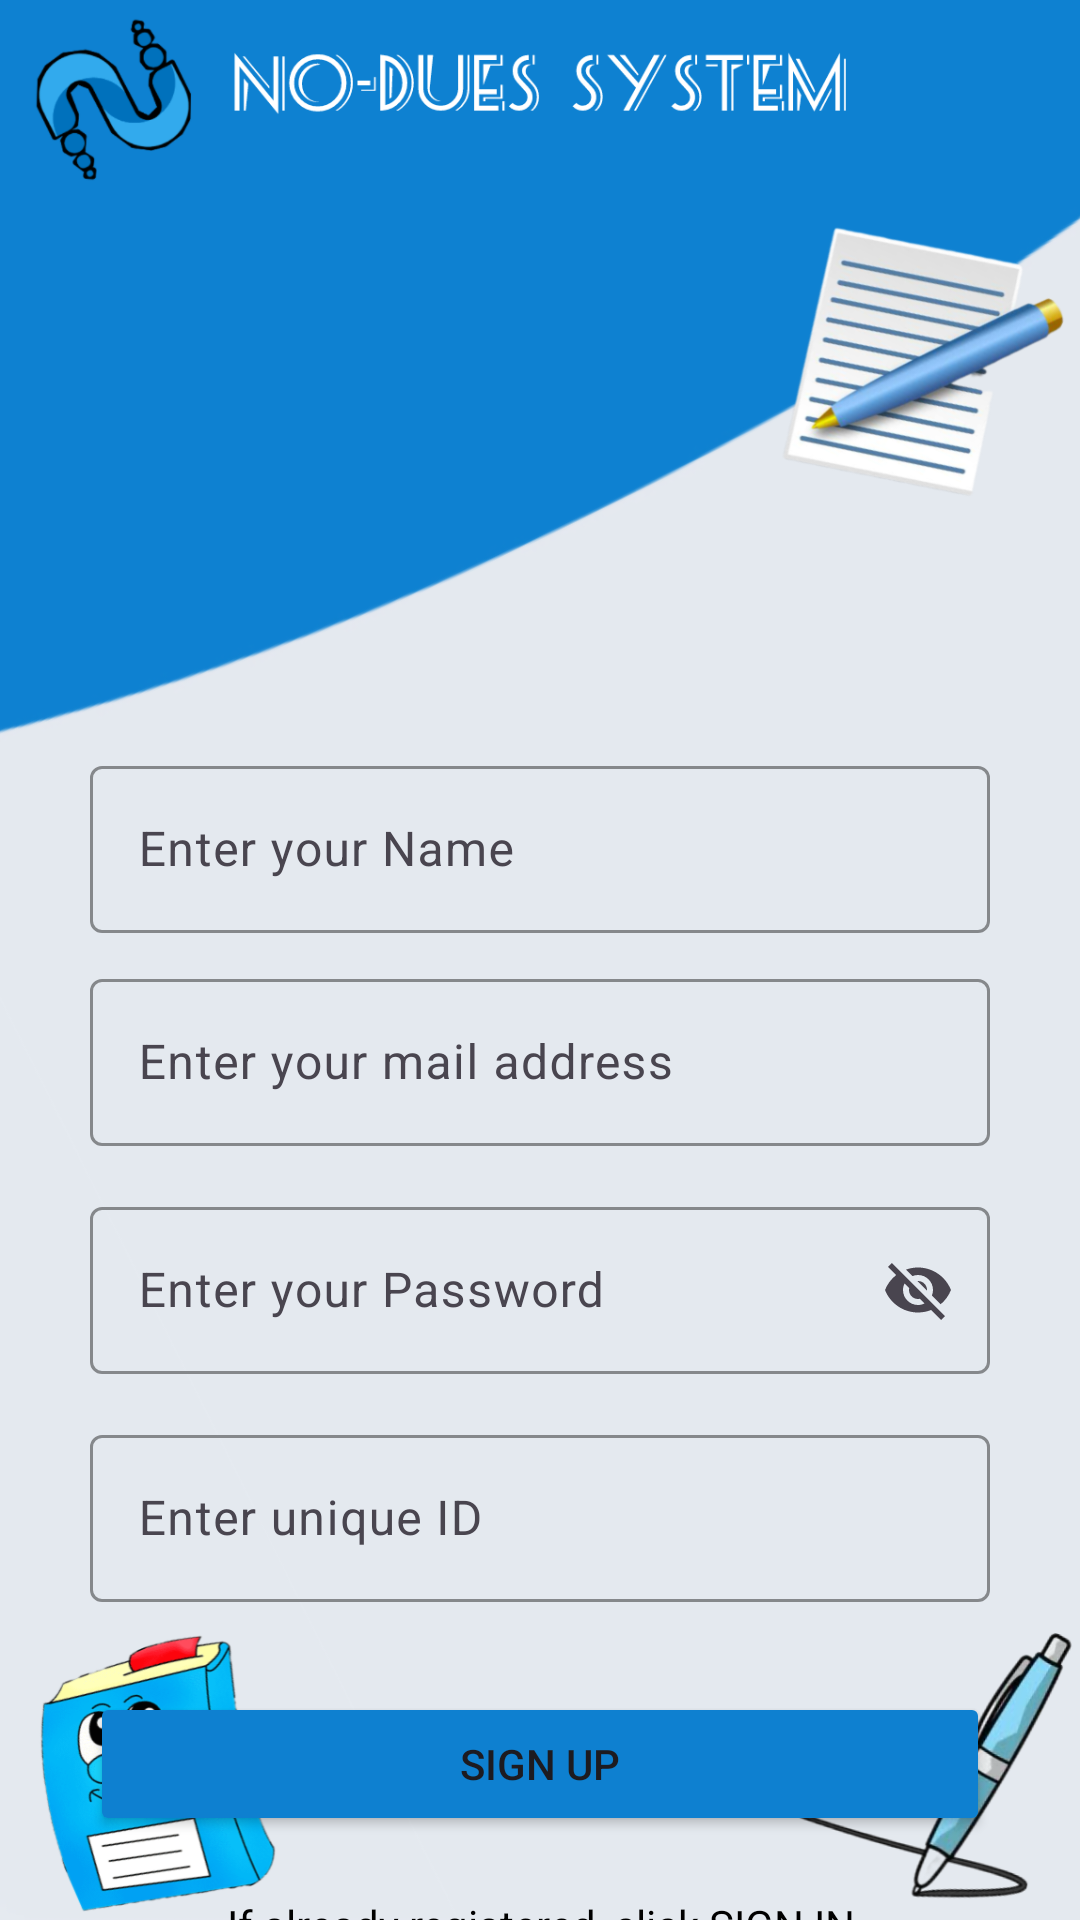

Write the Android layout XML for this screen, with the resource values it uses.
<!-- AndroidManifest.xml: application theme Theme.DatabaseInAndroid_2 -->
<!-- res/layout/activity_main.xml -->
<?xml version="1.0" encoding="utf-8"?>
<LinearLayout xmlns:android="http://schemas.android.com/apk/res/android"
    xmlns:app="http://schemas.android.com/apk/res-auto"
    xmlns:tools="http://schemas.android.com/tools"
    android:layout_width="match_parent"
    android:layout_height="match_parent"
    android:background="@drawable/all_pakka"
    android:orientation="vertical"
    tools:context=".MainActivity">

    <com.google.android.material.textfield.TextInputLayout
        android:layout_width="300dp"
        android:layout_height="wrap_content"
        app:boxStrokeColor="@color/blue"
        app:hintTextColor="@color/blue"
        android:textColor="@color/black"
        android:layout_gravity="center"
        android:layout_marginTop="250dp"
        >

        <com.google.android.material.textfield.TextInputEditText
            android:layout_width="match_parent"
            android:layout_height="wrap_content"
            android:id="@+id/etName"
            app:hintTextColor="@color/blue"
            android:textColor="@color/black"
            android:textStyle="normal"
            android:hint="Enter your Name" />

    </com.google.android.material.textfield.TextInputLayout>


    <com.google.android.material.textfield.TextInputLayout
        android:layout_width="300dp"
        android:layout_height="wrap_content"
        app:boxStrokeColor="@color/blue"
        app:hintTextColor="@color/blue"
        android:textColor="@color/black"
        android:layout_gravity="center"
        android:layout_margin="10dp"
        >

        <com.google.android.material.textfield.TextInputEditText
            android:layout_width="match_parent"
            android:layout_height="wrap_content"
            app:hintTextColor="@color/blue"
            android:textColor="@color/black"
            android:id="@+id/etMail"
            android:textStyle="normal"
            android:hint="Enter your mail address" />

    </com.google.android.material.textfield.TextInputLayout>



    <com.google.android.material.textfield.TextInputLayout
        android:layout_width="300dp"
        android:layout_height="wrap_content"
        app:boxStrokeColor="@color/blue"
        app:hintTextColor="@color/blue"
        android:textColor="@color/black"
        android:layout_gravity="center"
        android:layout_margin="5dp"
        app:endIconMode="password_toggle"
               >

        <com.google.android.material.textfield.TextInputEditText
            android:layout_width="match_parent"
            android:layout_height="wrap_content"
            app:hintTextColor="@color/blue"
            android:textColor="@color/black"
            android:id="@+id/etPassword"
            android:textStyle="normal"
            android:hint="Enter your Password" />

    </com.google.android.material.textfield.TextInputLayout>


    <com.google.android.material.textfield.TextInputLayout
        android:layout_width="300dp"
        android:layout_height="wrap_content"
        app:boxStrokeColor="@color/blue"
        app:hintTextColor="@color/blue"
        android:textColor="@color/black"
        android:layout_gravity="center"
        android:layout_margin="10dp"
        >

        <com.google.android.material.textfield.TextInputEditText
            android:layout_width="match_parent"
            android:layout_height="wrap_content"
            app:hintTextColor="@color/blue"
            android:textColor="@color/black"
            android:id="@+id/etUserName"
            android:textStyle="normal"
            android:hint="Enter unique ID" />

    </com.google.android.material.textfield.TextInputLayout>



    <Button
        android:id="@+id/btnSignUp"
        android:layout_width="300dp"
        android:layout_height="wrap_content"
        android:layout_margin="20dp"
        android:backgroundTint="#0E80D0"
        android:layout_gravity="center"
        android:text="SIGN UP" />

    <TextView
        android:id="@+id/tvSignIN"
        android:layout_width="match_parent"
        android:layout_height="wrap_content"
        android:layout_gravity="center"
        android:gravity="center"
        android:textColor="@color/black"
        android:text="If already registered, click SIGN IN" />


</LinearLayout>
<!-- resources referenced by this layout -->
<resources>
  <color name="black">#FF000000</color>
  <color name="blue">#0000FF</color>
  <!-- drawable all_pakka: png bitmap (drawable, 386826 bytes) -->
  <style name="Theme.DatabaseInAndroid_2" parent="Base.Theme.DatabaseInAndroid_2" />
  <style name="Base.Theme.DatabaseInAndroid_2" parent="Theme.Material3.DayNight.NoActionBar">
          
          <item name="colorPrimary">@color/blue</item>
          <item name="colorPrimaryVariant">@color/blue</item>
          
  
          <item name="android:statusBarColor">#1180CF</item>
      </style>
</resources>
